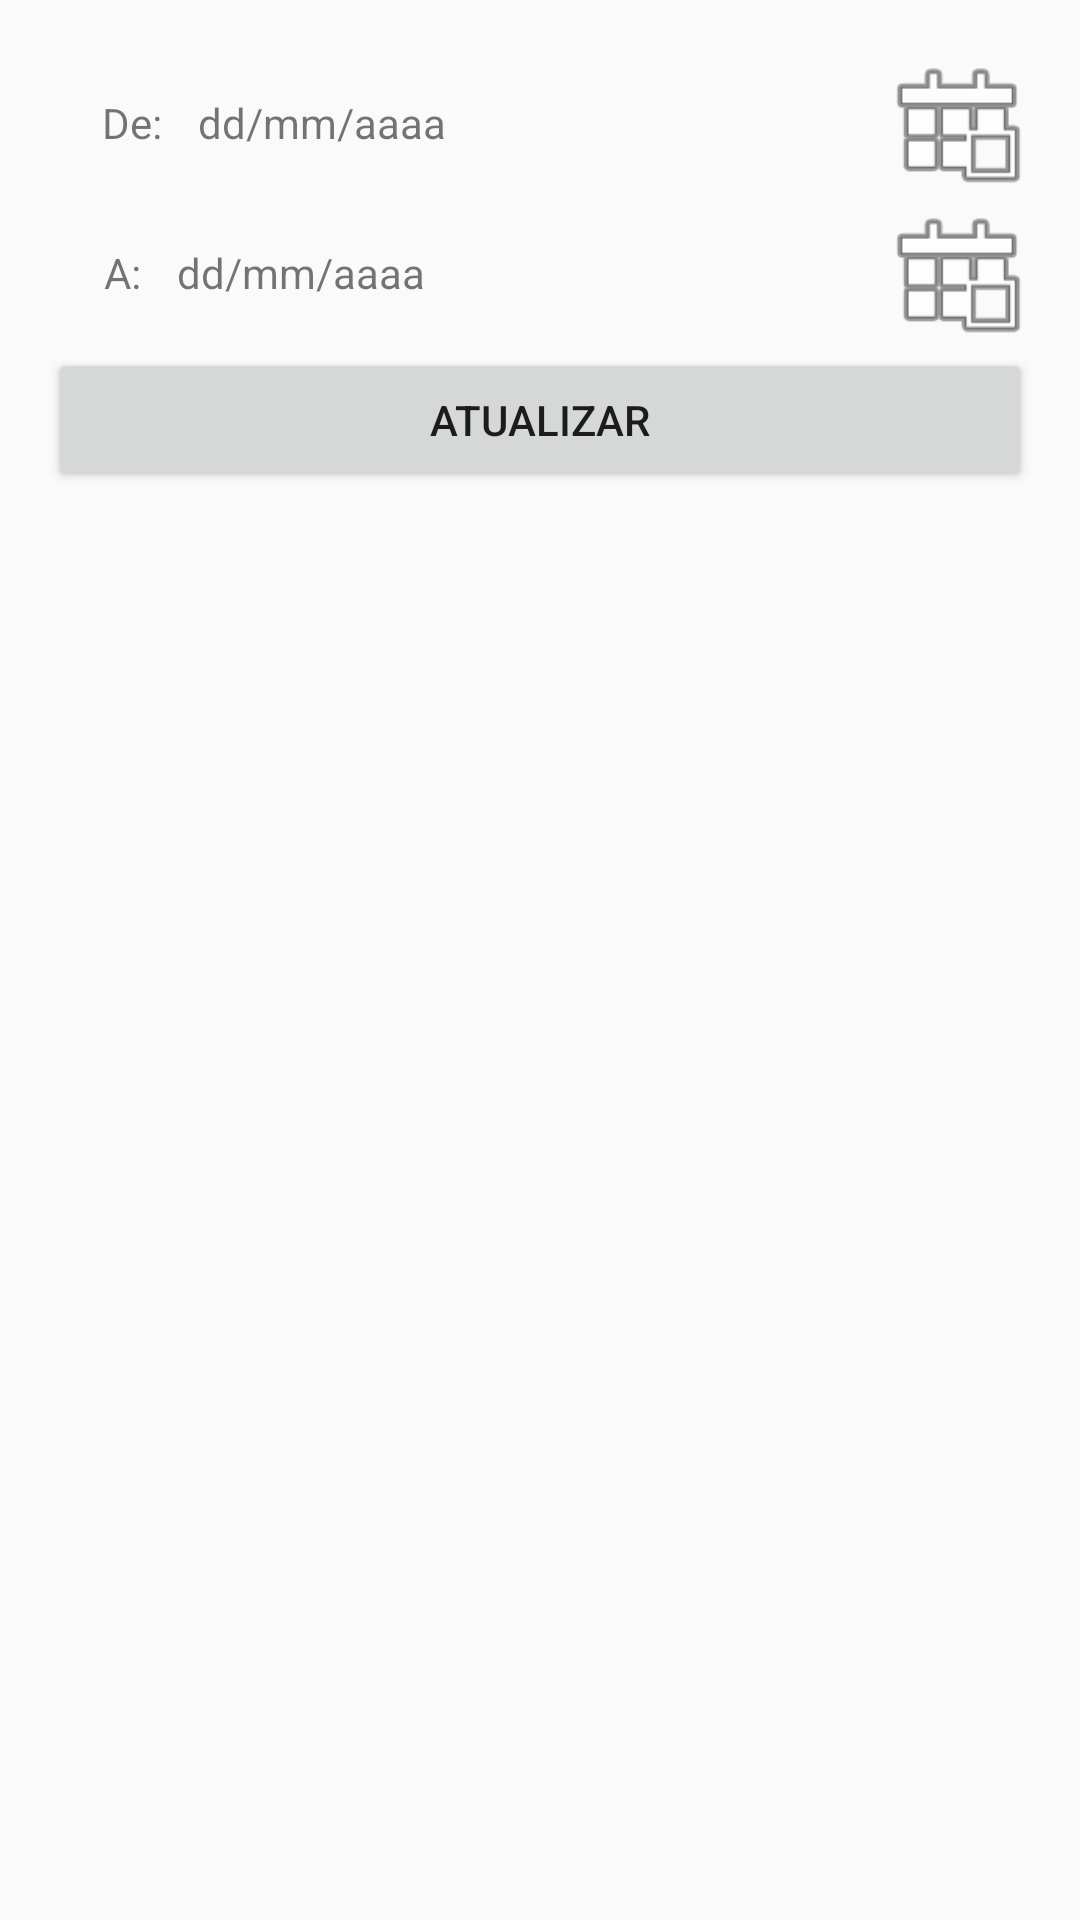

Reconstruct the res/layout file that produces this screen, plus the resources it refers to.
<!-- AndroidManifest.xml: application theme AppTheme -->
<!-- res/layout/activity_graph_screen.xml -->
<?xml version="1.0" encoding="utf-8"?>
<RelativeLayout
    xmlns:android="http://schemas.android.com/apk/res/android"
    xmlns:tools="http://schemas.android.com/tools"
    android:id="@+id/activity_graph_screen"
    android:layout_width="match_parent"
    android:layout_height="match_parent"
    android:paddingBottom="@dimen/activity_vertical_margin"
    android:paddingLeft="@dimen/activity_horizontal_margin"
    android:paddingRight="@dimen/activity_horizontal_margin"
    android:paddingTop="@dimen/activity_vertical_margin"
    tools:context="org.senai.mecatronica.dripper.activities.GraphsActivity">

    <LinearLayout
        android:orientation="vertical"
        android:layout_width="match_parent"
        android:layout_height="match_parent"
        android:layout_alignParentTop="true"
        android:layout_centerHorizontal="true">

        <LinearLayout
            android:orientation="horizontal"
            android:layout_width="match_parent"
            android:layout_height="wrap_content">

            <TextView
                android:text="De:"
                android:layout_width="wrap_content"
                android:layout_height="wrap_content"
                android:id="@+id/textDateFromLabel"
                android:layout_weight="0.1"
                android:layout_gravity="left|center_vertical"
                android:gravity="right|center_vertical"
                android:paddingRight="12dp"/>

            <TextView
                android:text="dd/mm/aaaa"
                android:layout_width="wrap_content"
                android:layout_height="wrap_content"
                android:id="@+id/textDateFrom"
                android:layout_weight="0.8"
                android:elevation="1dp"/>

            <Button
                android:layout_height="50dp"
                android:id="@+id/btnOpenCalendarFrom"
                android:background="@android:drawable/ic_menu_today"
                android:layout_width="50dp"
                />

        </LinearLayout>

        <LinearLayout
            android:orientation="horizontal"
            android:layout_width="match_parent"
            android:layout_height="wrap_content">

            <TextView
                android:text="A:"
                android:layout_width="wrap_content"
                android:layout_height="wrap_content"
                android:id="@+id/textDateToLabel"
                android:layout_weight="0.1"
                android:layout_gravity="left|center_vertical"
                android:gravity="right|center_vertical"
                android:paddingRight="12dp"/>

            <TextView
                android:text="dd/mm/aaaa"
                android:layout_width="wrap_content"
                android:layout_height="wrap_content"
                android:id="@+id/textDateTo"
                android:layout_weight="0.8"
                android:elevation="1dp"/>

            <Button
                android:layout_height="50dp"
                android:id="@+id/btnOpenCalendarTo"
                android:background="@android:drawable/ic_menu_today"
                android:layout_width="50dp"
                />

        </LinearLayout>

        <LinearLayout
            android:orientation="horizontal"
            android:layout_width="match_parent"
            android:layout_height="wrap_content">

            <Button
                android:text="Atualizar"
                android:layout_width="wrap_content"
                android:layout_height="wrap_content"
                android:id="@+id/btnDatesUpdate"
                android:layout_weight="1"/>
        </LinearLayout>

        <LinearLayout
            android:orientation="vertical"
            android:layout_width="match_parent"
            android:layout_height="match_parent"
            android:id="@+id/linearLayoutGraphs">
        </LinearLayout>

    </LinearLayout>
</RelativeLayout>
<!-- resources referenced by this layout -->
<resources>
  <dimen name="activity_horizontal_margin">16dp</dimen>
  <dimen name="activity_vertical_margin">16dp</dimen>
  <style name="AppTheme" parent="Theme.AppCompat.Light.DarkActionBar">
          
          <item name="colorPrimary">@color/colorPrimary</item>
          <item name="colorPrimaryDark">@color/colorPrimaryDark</item>
          <item name="colorAccent">@color/colorAccent</item>
      </style>
  <color name="colorPrimary">#77b61c</color>
  <color name="colorPrimaryDark">#CEBA9F</color>
  <color name="colorAccent">#FF4081</color>
</resources>
